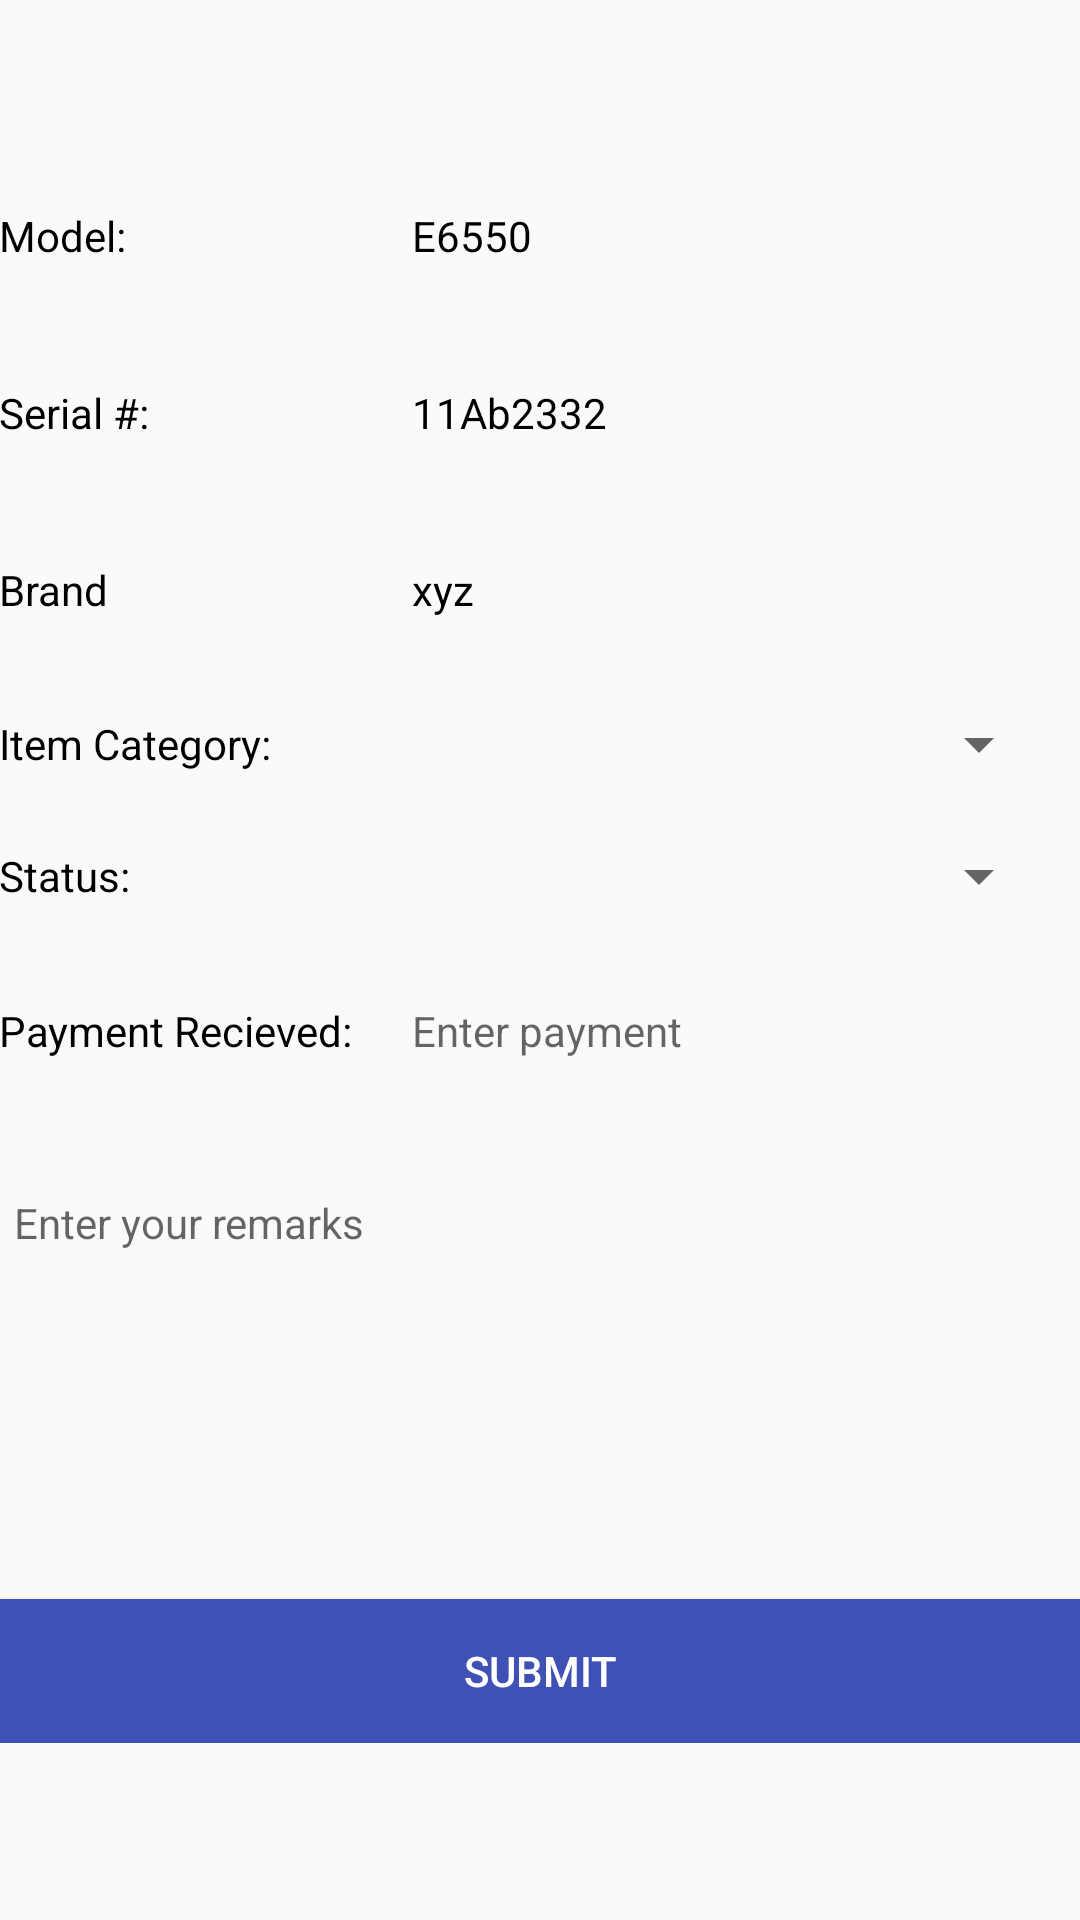

Write the Android layout XML for this screen, with the resource values it uses.
<!-- AndroidManifest.xml: application theme AppTheme -->
<!-- res/layout/fragment_service_visit_update.xml -->
<RelativeLayout xmlns:android="http://schemas.android.com/apk/res/android"
    xmlns:tools="http://schemas.android.com/tools"
    android:layout_width="match_parent"
    android:layout_height="match_parent"
    android:gravity="center_horizontal"
    android:orientation="vertical"
    android:paddingBottom="@dimen/activity_vertical_margin"
    android:paddingLeft="@dimen/activity_horizontal_margin"
    android:paddingRight="@dimen/activity_horizontal_margin"
    android:paddingTop="@dimen/activity_vertical_margin"
    tools:context="com.example.eureka.technicianapp.ServiceVisitUpdate">

    <ScrollView
        android:layout_width="match_parent"
        android:layout_height="wrap_content"
        android:layout_centerInParent="true">

        <LinearLayout
            android:layout_width="match_parent"
            android:layout_height="wrap_content"
            android:paddingBottom="10dp"
            android:orientation="vertical">
            
                
                
                
                
                
            



            <TableLayout
                android:id="@+id/table"
                android:layout_width="match_parent"
                android:layout_height="wrap_content"
                android:shrinkColumns="0"
                android:layout_marginBottom="20dp"
                android:stretchColumns="1">

                <TableRow>

                    <TextView
                        style="@style/textViewStyle"
                        android:gravity="center_vertical"
                        android:paddingBottom="0dp"
                        android:layout_width="match_parent"
                        android:layout_height="match_parent"
                        android:layout_margin="0dp"
                        android:layout_column="0"
                        android:text="@string/model" />

                    <EditText
                        style="@style/et_styles"
                        android:layout_width="match_parent"
                        android:layout_height="wrap_content"
                        android:layout_column="1"
                        android:enabled="false"
                        android:inputType="text"
                        android:text="E6550"
                        android:id="@+id/editText" />
                </TableRow>

                <TableRow>

                    <TextView
                        style="@style/textViewStyle"
                        android:gravity="center_vertical"
                        android:paddingBottom="0dp"
                        android:layout_width="match_parent"
                        android:layout_height="match_parent"
                        android:layout_margin="0dp"
                        android:text="@string/serial" />

                    <EditText
                        style="@style/et_styles"
                        android:enabled="false"
                        android:inputType="text"
                        android:layout_width="match_parent"
                        android:layout_height="wrap_content"
                        android:text="11Ab2332" />
                </TableRow>

                <TableRow>

                    <TextView
                        style="@style/textViewStyle"
                        android:gravity="center_vertical"
                        android:paddingBottom="0dp"
                        android:layout_width="match_parent"
                        android:layout_height="match_parent"
                        android:layout_margin="0dp"
                        android:text="@string/brand"
                        android:id="@+id/textView3" />

                    <EditText
                        style="@style/et_styles"
                        android:layout_width="match_parent"
                        android:layout_height="wrap_content"
                        android:inputType="text"
                        android:text="xyz" />
                </TableRow>

                <TableRow>

                    <TextView
                        style="@style/textViewStyle"
                        android:gravity="center_vertical"
                        android:paddingBottom="0dp"
                        android:layout_width="match_parent"
                        android:layout_height="match_parent"
                        android:layout_margin="0dp"
                        android:text="@string/item_cateogry" />

                    <Spinner
                        android:id="@+id/sp_item_category"
                        style="@style/sp_style"
                        android:layout_width="wrap_content"
                        android:layout_height="wrap_content" />
                </TableRow>

                <TableRow>

                    <TextView
                        style="@style/textViewStyle"
                        android:gravity="center_vertical"
                        android:paddingBottom="0dp"
                        android:layout_width="match_parent"
                        android:layout_height="match_parent"
                        android:layout_margin="0dp"
                        android:text="@string/sttus" />

                    <Spinner
                        android:id="@+id/sp_status"
                        style="@style/sp_style"
                        android:layout_width="wrap_content"
                        android:layout_height="wrap_content" />
                </TableRow>


                <TableRow
                    >

                    <TextView
                        style="@style/textViewStyle"
                        android:gravity="center_vertical"
                        android:paddingBottom="0dp"
                        android:layout_width="match_parent"
                        android:layout_height="match_parent"
                        android:layout_margin="0dp"

                        android:text="@string/payment_recieved"
                         />

                    <EditText
                        style="@style/et_styles"
                        android:layout_column="1"

                        android:layout_width="match_parent"
                        android:layout_height="wrap_content"
                        android:inputType="number"
                        android:hint="Enter payment"
                        android:id="@+id/editText2" />
                </TableRow>

            </TableLayout>

            <MultiAutoCompleteTextView
                android:layout_width="match_parent"
                android:layout_height="120dp"
                style="@style/textViewStyle"
                android:gravity="top"
                android:layout_below="@+id/table"
                android:inputType="textMultiLine"
                android:padding="5dp"
                android:layout_margin="0dp"
                android:scrollbars="vertical"
                android:id="@+id/remarks"
                android:hint="@string/remarks_hint"
                android:background="@drawable/et_search"
                android:minLines="5"
                />
            <Button
                android:layout_width="match_parent"
                android:layout_height="wrap_content"
                android:layout_below="@+id/remarks"
                android:text="@string/submit"
                android:textColor="@color/white"
                android:layout_marginTop="20dp"
                android:background="@color/colorPrimary"
                />
        </LinearLayout>
    </ScrollView>
</RelativeLayout>
<!-- res/layout/form_field_message.xml (included above) -->
<?xml version="1.0" encoding="utf-8"?>
<LinearLayout xmlns:android="http://schemas.android.com/apk/res/android"
    android:orientation="vertical" android:layout_width="match_parent"
    android:layout_height="match_parent"
   >

        <ImageView
            android:layout_width="200dp"
            android:layout_height="150dp"
            android:src="@drawable/logo2"
            android:layout_gravity="center"
            />
        <TextView
            android:layout_width="match_parent"
            android:layout_height="wrap_content"
            android:text="@string/login_message"
            android:gravity="center"
            android:layout_margin="20dp"
            />
</LinearLayout>
<!-- resources referenced by this layout -->
<resources>
  <color name="colorPrimary">#3F51B5</color>
  <color name="white">#FFF</color>
  <string name="brand">Brand</string>
  <string name="item_cateogry">Item Category:</string>
  <string name="login_message">Please fill following fields</string>
  <string name="model">Model:</string>
  <string name="payment_recieved">Payment Recieved:</string>
  <string name="remarks_hint">Enter your remarks</string>
  <string name="serial">Serial #:</string>
  <string name="sttus">Status:</string>
  <string name="submit">Submit</string>
  <style name="et_styles" parent="textViewStyle">
          <item name="android:padding">10dp</item>
          <item name="android:background">@drawable/et_search</item>
      </style>
  <style name="sp_style" parent="textViewStyle">
          <item name="android:dropDownVerticalOffset">20dp</item>
      </style>
  <style name="textViewStyle">
          <item name="android:layout_margin">10dp</item>
          <item name="android:textSize">14dp</item>
          <item name="android:textColor">@color/black</item>
      </style>
  <style name="AppTheme" parent="Theme.AppCompat.Light.NoActionBar">
          
          <item name="colorPrimary">@color/colorPrimary</item>
          <item name="colorPrimaryDark">@color/colorPrimaryDark</item>
          <item name="colorAccent">@color/colorAccent</item>
      </style>
  <color name="black">@android:color/black</color>
  <color name="colorPrimaryDark">#303F9F</color>
  <color name="colorAccent">#FF4081</color>
</resources>
